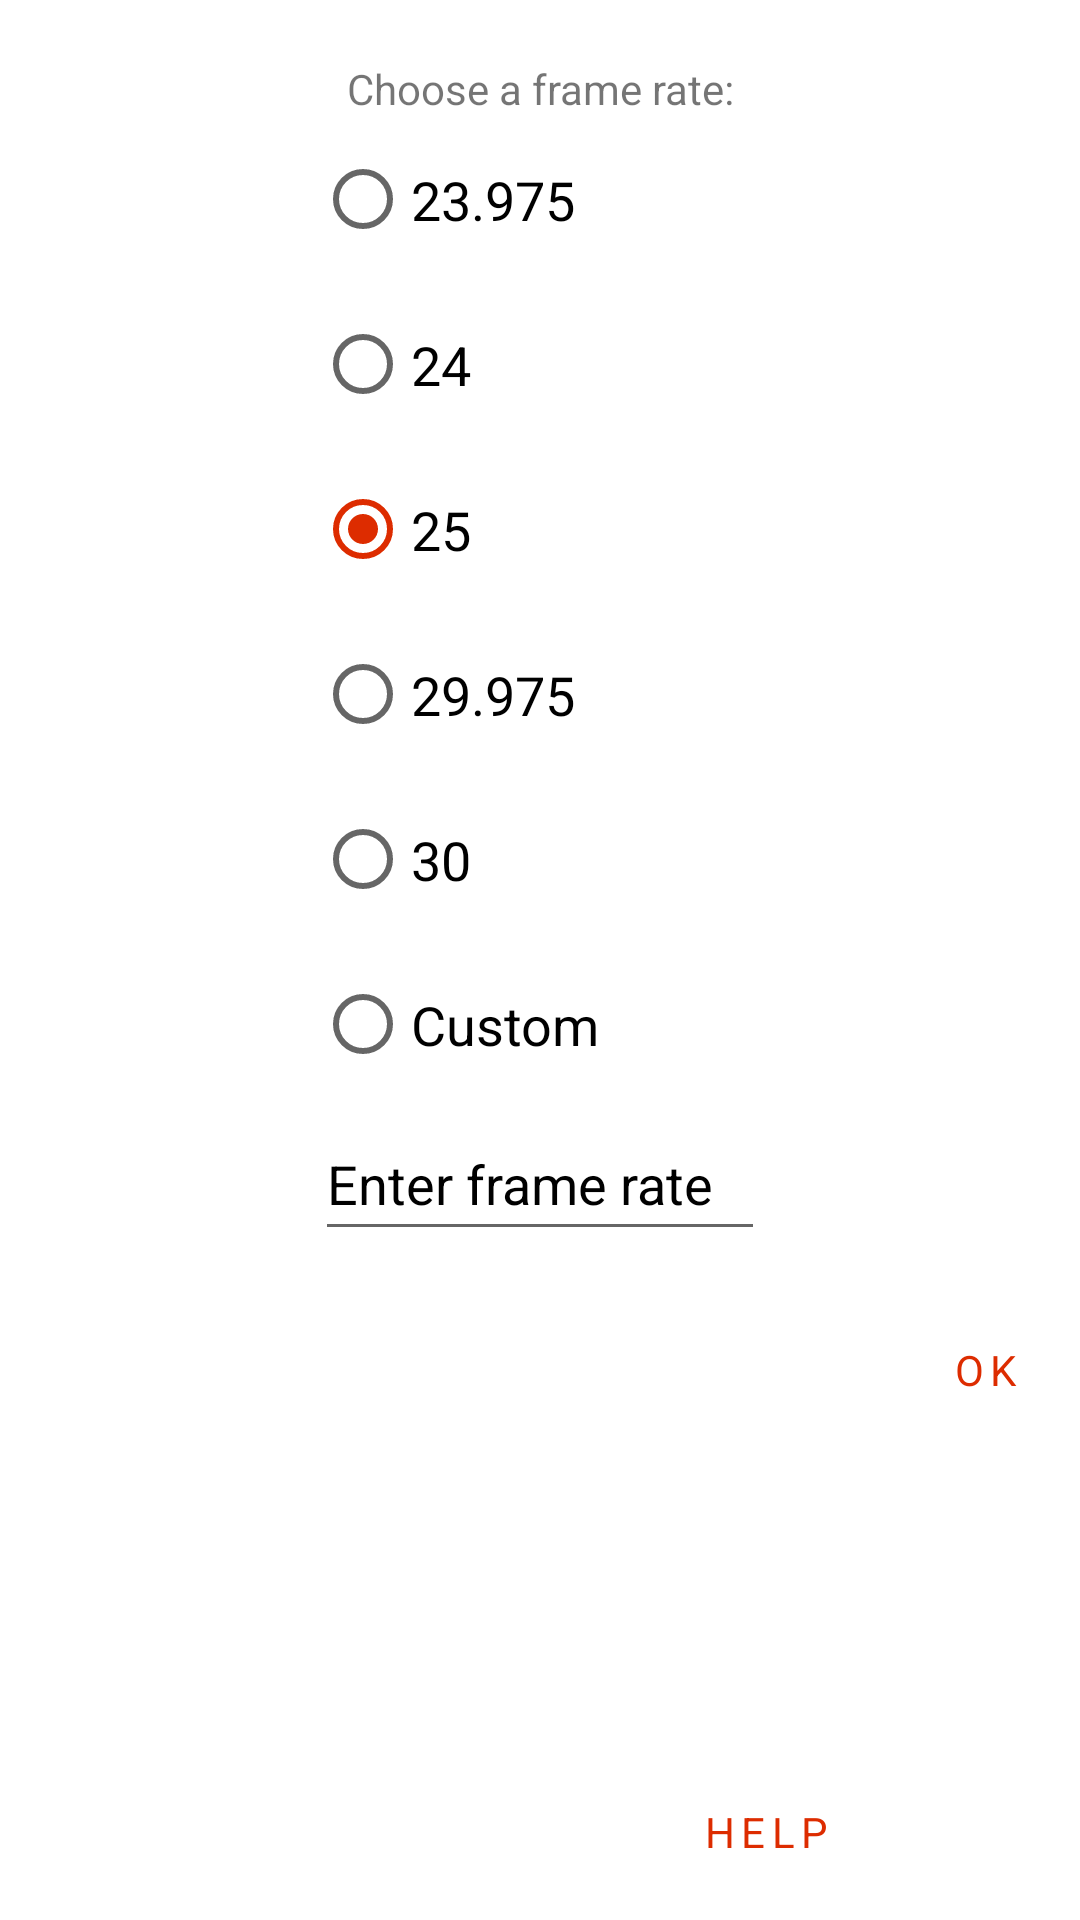

Here is an Android app screen rendered from its layout file. Give the layout XML and the strings, colors and styles it references.
<!-- AndroidManifest.xml: application theme Theme.AndroidSubtitleEditor -->
<!-- res/layout/frame_rate_dialog.xml -->
<?xml version="1.0" encoding="utf-8"?>
<androidx.constraintlayout.widget.ConstraintLayout xmlns:android="http://schemas.android.com/apk/res/android"
    xmlns:app="http://schemas.android.com/apk/res-auto"
    android:layout_width="wrap_content"
    android:background="?attr/colorSecondaryVariant"
    android:layout_height="wrap_content">

    <LinearLayout
        android:id="@+id/linearLayout"
        android:layout_width="wrap_content"
        android:layout_height="wrap_content"
        android:orientation="vertical"
        android:paddingStart="40dp"
        android:paddingEnd="40dp"
        android:paddingTop="20dp"

        android:paddingBottom="10dp"
        app:layout_constraintEnd_toEndOf="parent"
        app:layout_constraintStart_toStartOf="parent"
        app:layout_constraintTop_toTopOf="parent">
        <TextView
            android:id="@+id/chose_frame_rate"
            android:layout_width="match_parent"
            android:layout_height="wrap_content"
            android:gravity="center"

            android:text="@string/choose_a_frame_rate" />
        <RadioGroup
            android:layout_width="match_parent"
            android:layout_gravity="start"
            android:id="@+id/radio_frame_rate"
            android:layout_height="match_parent">
            <RadioButton
                android:layout_width="wrap_content"
                android:layout_height="55dp"
                android:text="@string/_23_975"
                android:id="@+id/f23.975"
                android:checked="false"
                android:textSize="18sp" />
            <RadioButton
                android:layout_width="wrap_content"
                android:layout_height="55dp"
                android:text="@string/_24"
                android:id="@+id/f24"
                android:checked="false"
                android:textSize="18sp" />
            <RadioButton
                android:layout_width="wrap_content"
                android:layout_height="55dp"
                android:text="@string/_25"
                android:id="@+id/f25"
                android:checked="true"
                android:textSize="18sp" />
            <RadioButton
                android:layout_width="wrap_content"
                android:layout_height="55dp"
                android:text="@string/_29_975"
                android:id="@+id/f29.975"
                android:textSize="18sp"
                android:checked="false" />
            <RadioButton
                android:layout_width="wrap_content"
                android:layout_height="55dp"
                android:text="@string/_30"
                android:id="@+id/f30"
                android:textSize="18sp"
                android:checked="false" />
            <RadioButton
                android:layout_width="wrap_content"
                android:layout_height="55dp"
                android:textSize="18sp"
                android:text="@string/custom"
                android:id="@+id/custom_frame_rate"
                android:checked="false">
            </RadioButton>
            <EditText
                android:id="@+id/frame_rate_edit"
                android:layout_width="150dp"
                android:layout_height="48dp"
                android:ems="10"
                android:textColorHint="?android:attr/colorPrimaryDark"
                android:hint="@string/enter_frame_rate"
                android:inputType="numberDecimal"
                android:importantForAutofill="no" />
        </RadioGroup>

    </LinearLayout>

    <TextView
        android:id="@+id/ok_button"
        android:layout_width="wrap_content"
        android:layout_height="wrap_content"
        android:letterSpacing="0.15"
        android:padding="20dp"
        android:text="@string/ok"
        android:textAllCaps="true"
        android:textColor="?android:attr/colorPrimary"
        app:layout_constraintEnd_toEndOf="parent"
        app:layout_constraintTop_toBottomOf="@id/linearLayout" />

    <TextView
        android:id="@+id/question"
        android:layout_width="wrap_content"
        android:layout_height="wrap_content"

        android:letterSpacing="0.15"
        android:padding="20dp"
        android:text="@string/help"
        android:textAllCaps="true"
        android:textColor="?android:attr/colorPrimary"
        app:layout_constraintBottom_toBottomOf="parent"
        app:layout_constraintEnd_toStartOf="@+id/ok_button" />
</androidx.constraintlayout.widget.ConstraintLayout>
<!-- resources referenced by this layout -->
<resources>
  <string name="_23_975">23.975</string>
  <string name="_24">24</string>
  <string name="_25">25</string>
  <string name="_29_975">29.975</string>
  <string name="_30">30</string>
  <string name="choose_a_frame_rate">Choose a frame rate:</string>
  <string name="custom">Custom</string>
  <string name="enter_frame_rate">Enter frame rate</string>
  <string name="help">help</string>
  <string name="ok">OK</string>
  <style name="Theme.AndroidSubtitleEditor" parent="Theme.MaterialComponents.DayNight.NoActionBar">
          
          <item name="colorPrimary">@color/orange_button_text</item>
          <item name="colorPrimaryVariant">@color/black</item>
          <item name="colorOnPrimary">@color/black</item>
          
          <item name="buttonStyle">@style/EditStyle</item>
          <item name="android:buttonStyle">@style/regularButtonStyle</item>
          <item name="colorSecondary">@color/white</item>
          <item name="colorAccent">@color/orange_button_text</item>
          <item name="colorPrimaryDark">@color/black</item>
          <item name="colorSecondaryVariant">@color/white</item>
          <item name="colorOnSecondary">@color/black</item>
          <item name="android:colorBackground">@color/grey_alternative</item>
          <item name="colorOnBackground">@color/grey_alternative</item>
          <item name="fontFamily">@font/proxima_nova_regular</item>
  
  
  
  
  
          
          <item name="android:statusBarColor" tools:targetApi="l">?attr/colorPrimaryVariant</item>
          
      </style>
  <color name="orange_button_text">#DD2C00</color>
  <color name="black">#FF000000</color>
  <style name="EditStyle" parent="TextAppearance.AppCompat">
          <item name="android:textColor">@color/black</item>
          <item name="android:background">@drawable/shadow_regular</item>
          <item name="android:backgroundTint">@color/white</item>
          <item name="android:textSize">18sp</item>
          <item name="android:fontFamily">@font/proxima_nova_regular</item>
      </style>
  <style name="regularButtonStyle" parent="@android:style/Widget.Button.Small">
          <item name="android:textColor">?android:attr/colorPrimary</item>
          <item name="android:textSize">13sp</item>
          <item name="textAllCaps">true</item>
          <item name="android:textStyle">bold</item>
          <item name="android:elevation">5dp</item>
          <item name="android:minHeight">48dp</item>
          <item name="android:layout_height">5dp</item>
          <item name="android:letterSpacing">0.1</item>
          <item name="android:background">@drawable/shadow_regular</item>
          <item name="android:fontFamily">@font/proxima_nova_regular</item>
      </style>
  <color name="white">#FFFFFFFF</color>
  <color name="grey_alternative">#f3f3f3</color>
</resources>
